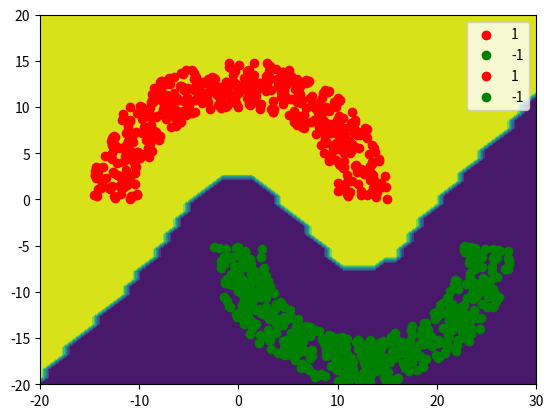

Python code for this plot:
import numpy as np
import random
import matplotlib.pyplot as plt
import math

class Data:
    def __init__(self, rad, sep, thk, count = 1000):
        self.rad = rad
        self.sep = sep
        self.thk = thk
        self.count = count
    def generate(self):
        self.data = []
        self.blue = []
        self.red = []
        for i in range(self.count):
            angle = random.uniform(0, 360)
            rad_lenth = random.uniform(self.rad, self.rad + self.thk)
            if(0<=angle<180):
                x = rad_lenth * np.cos(angle)
                y = (rad_lenth**2 - x**2)**0.5
                self.blue.append([x, y])
            else:
                x = rad_lenth * np.cos(angle-180)
                y = -(rad_lenth**2 - x**2)**0.5 - self.sep
                temp = self.thk/2
                x += self.rad + temp
                self.red.append([x, y])
            self.data.append([x, y])

def Euclidean(x1, x2):
    return np.sqrt((x1[0]-x2[0])**2 + (x1[1]-x2[1])**2)
def k_nn(x, y, k, trans=False):
    data = x
    if(trans):
        new_x = []
        for i in range(len(x)):
            x1 = (x[i][0]**2 + x[i][1]**2)**0.5
            x2 = math.atan(x[i][1]/(x[i][0]+.0000000001))
            new_x.append([x1, x2])
        data = new_x
    data = np.array(data)
    y = np.array(y)
    X = np.linspace(-20, 30)
    Y = np.linspace(-20, 20)
    X, Y = np.meshgrid(X, Y)
    Z = np.zeros(X.shape)
    Xt = X
    Yt = Y
    if(trans):
        X1 = []
        X2 = []
        for i in range(X.shape[0]):
            t1 = []
            t2 = []
            for j in range(X.shape[1]):
                t1.append((X[i][j]**2 + Y[i][j]**2)**0.5)
                t2.append(math.atan((Y[i][j]+0.0000001)/X[i][j]))
            X1.append(t1)
            X2.append(t2)
        X = np.array(X1)
        Y = np.array(X2)
    for i in range(X.shape[0]):
        for j in range(X.shape[1]):
            dist = []
            for l in range(len(data)):
                dist.append([Euclidean([X[i][j], Y[i][j]], data[l]), l])
            dist.sort()
            count = 0
            for l in range(k):
                count += y[dist[l][1]]
            if(count > 0):
                Z[i][j] = 1
            else:
                Z[i][j] = -1
    plt.contourf(Xt, Yt, Z)
    n1 = []
    n2 = []
    for i in range(len(y)):
        if(y[i] == 1):
            n1.append(x[i])
        else:
            n2.append(x[i])
    n1 = np.array(n1)
    n2 = np.array(n2)
    plt.scatter(n1[:, 0], n1[:, 1], c="r", label='1')
    plt.scatter(n2[:, 0], n2[:, 1], c="g", label='-1')
    plt.legend()
    plt.show()

if __name__ == '__main__':
    D = Data(10, 5, 5)
    D.generate()
    x = D.blue + D.red
    y = [1]*len(D.blue) + [-1]*len(D.red)
    k_nn(x, y, 1)
    k_nn(x, y, 3)